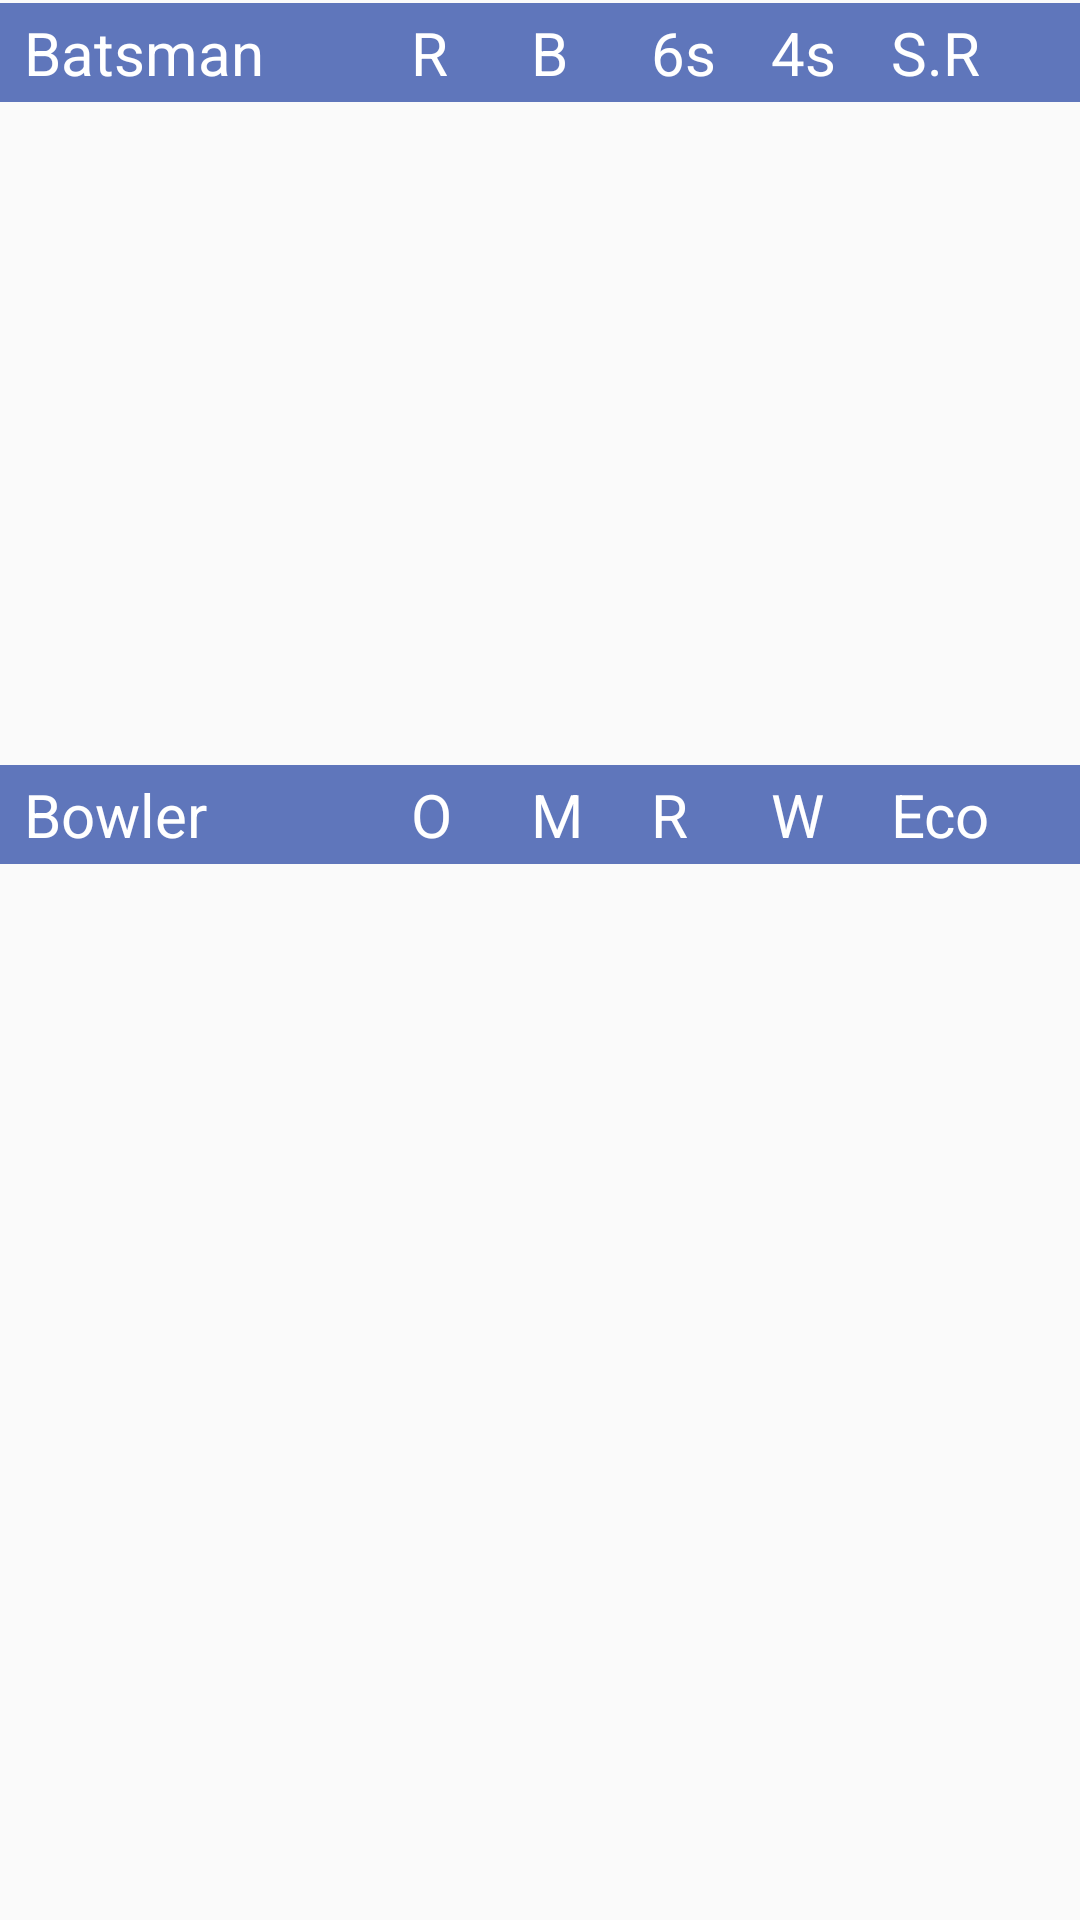

Produce the Android XML layout that renders to this screen, including the resource entries it uses.
<!-- AndroidManifest.xml: application theme AppTheme -->
<!-- res/layout/fragment_team1.xml -->
<?xml version="1.0" encoding="utf-8"?>
<LinearLayout xmlns:android="http://schemas.android.com/apk/res/android"
    xmlns:tools="http://schemas.android.com/tools"
    android:layout_width="match_parent"
    android:layout_height="wrap_content"
    android:orientation="vertical"
    tools:context="com.technolligence.cricketstream.Team1Fragment">

    <TableLayout
        android:id="@+id/TeamOneBating"
        android:layout_width="fill_parent"
        android:layout_height="wrap_content"
        android:gravity="center">

        <RelativeLayout
            android:layout_width="match_parent"
            android:layout_marginTop="1dp"
            android:background="@color/colorBlue"
            android:padding="3dp">

            <TextView
                android:id="@+id/txtBatsmanName"
                android:layout_width="wrap_content"
                android:layout_height="wrap_content"
                android:paddingLeft="5dp"

                android:text="Batsman"
                android:textColor="@color/colorWhite"
                android:textSize="20dp" />

            <TextView
                android:id="@+id/txtBatsmanRuns"
                android:layout_width="40dp"
                android:layout_height="wrap_content"
                android:layout_marginEnd="0dp"
                android:layout_toStartOf="@+id/txtBatsmanBalls"
                android:layout_weight="1"
                android:text="R"
                android:textColor="@color/colorWhite"
                android:textSize="20dp" />

            <TextView
                android:id="@+id/txtBatsmanBalls"
                android:layout_width="40dp"
                android:layout_height="wrap_content"
                android:layout_marginEnd="0dp"
                android:layout_toStartOf="@+id/txtBatsmanSixes"
                android:layout_weight="1"
                android:text="B"
                android:textColor="@color/colorWhite"
                android:textSize="20dp" />

            <TextView
                android:id="@+id/txtBatsmanSixes"
                android:layout_width="40dp"
                android:layout_height="wrap_content"
                android:layout_marginEnd="0dp"
                android:layout_toStartOf="@+id/txtBatsmanFours"
                android:text="6s"
                android:textColor="@color/colorWhite"
                android:textSize="20dp" />

            <TextView
                android:id="@+id/txtBatsmanFours"
                android:layout_width="40dp"
                android:layout_height="wrap_content"
                android:layout_marginEnd="0dp"
                android:layout_toStartOf="@+id/txtBatsmanSr"
                android:text="4s"
                android:textColor="@color/colorWhite"
                android:textSize="20dp" />

            <TextView
                android:id="@+id/txtBatsmanSr"
                android:layout_width="60dp"
                android:layout_height="wrap_content"
                android:layout_alignParentEnd="true"
                android:layout_weight="1"
                android:maxLength="4"
                android:text="S.R"
                android:textColor="@color/colorWhite"
                android:textSize="20dp" />
        </RelativeLayout>

        <androidx.recyclerview.widget.RecyclerView
            android:id="@+id/recyclerbating"
            android:layout_width="wrap_content"
            android:layout_height="220dp"
            android:layout_weight="1" />

    </TableLayout>

    <TableLayout
        android:id="@+id/TeamTwoBowling"
        android:layout_width="fill_parent"
        android:layout_height="wrap_content"
        android:layout_below="@+id/TeamOneBating"
        android:gravity="center">

        <RelativeLayout
            android:layout_width="match_parent"
            android:layout_marginTop="1dp"
            android:background="@color/colorBlue"
            android:padding="3dp">

            <TextView
                android:id="@+id/txtBowlerName"
                android:layout_width="wrap_content"
                android:layout_height="wrap_content"
                android:paddingLeft="5dp"
                android:text="Bowler"
                android:textColor="@color/colorWhite"
                android:textSize="20dp" />

            <TextView
                android:id="@+id/txtBowlerOvers"
                android:layout_width="40dp"
                android:layout_height="wrap_content"
                android:layout_marginEnd="0dp"
                android:layout_toStartOf="@+id/txtBowlerMiddens"
                android:layout_weight="1"
                android:gravity="left"
                android:text="O"
                android:textColor="@color/colorWhite"
                android:textSize="20dp" />

            <TextView
                android:id="@+id/txtBowlerMiddens"
                android:layout_width="40dp"
                android:layout_height="wrap_content"
                android:layout_marginEnd="0dp"
                android:layout_toStartOf="@+id/txtBowlerRuns"
                android:text="M"
                android:textColor="@color/colorWhite"
                android:textSize="20dp" />

            <TextView
                android:id="@+id/txtBowlerRuns"
                android:layout_width="40dp"
                android:layout_height="wrap_content"
                android:layout_marginEnd="0dp"
                android:layout_toStartOf="@+id/txtBowlerWickts"
                android:layout_weight="1"
                android:text="R"
                android:textColor="@color/colorWhite"
                android:textSize="20dp" />

            <TextView
                android:id="@+id/txtBowlerWickts"
                android:layout_width="40dp"
                android:layout_height="wrap_content"
                android:layout_marginEnd="0dp"
                android:layout_toStartOf="@+id/txtBowlerEcon"
                android:layout_weight="1"
                android:text="W"
                android:textColor="@color/colorWhite"
                android:textSize="20dp" />

            <TextView
                android:id="@+id/txtBowlerEcon"
                android:layout_width="60dp"
                android:layout_height="wrap_content"
                android:layout_alignParentEnd="true"
                android:layout_marginEnd="0dp"
                android:maxLength="3"
                android:text="Eco"
                android:textColor="@color/colorWhite"
                android:textSize="20dp" />
        </RelativeLayout>

        <androidx.recyclerview.widget.RecyclerView
            android:id="@+id/recyclerbowling"
            android:layout_width="wrap_content"
            android:layout_height="220dp"
            android:layout_weight="1" />


    </TableLayout>
</LinearLayout>
<!-- resources referenced by this layout -->
<resources>
  <color name="colorBlue">#5F76BB</color>
  <color name="colorWhite">#ffffff</color>
  <style name="AppTheme" parent="Theme.AppCompat.Light.NoActionBar">
          
          <item name="colorPrimary">#5F76BB</item>
          <item name="colorPrimaryDark">#5F76BB</item>
          <item name="colorAccent">@color/colorAccent</item>
  
      </style>
  <color name="colorAccent">#D81B60</color>
</resources>
